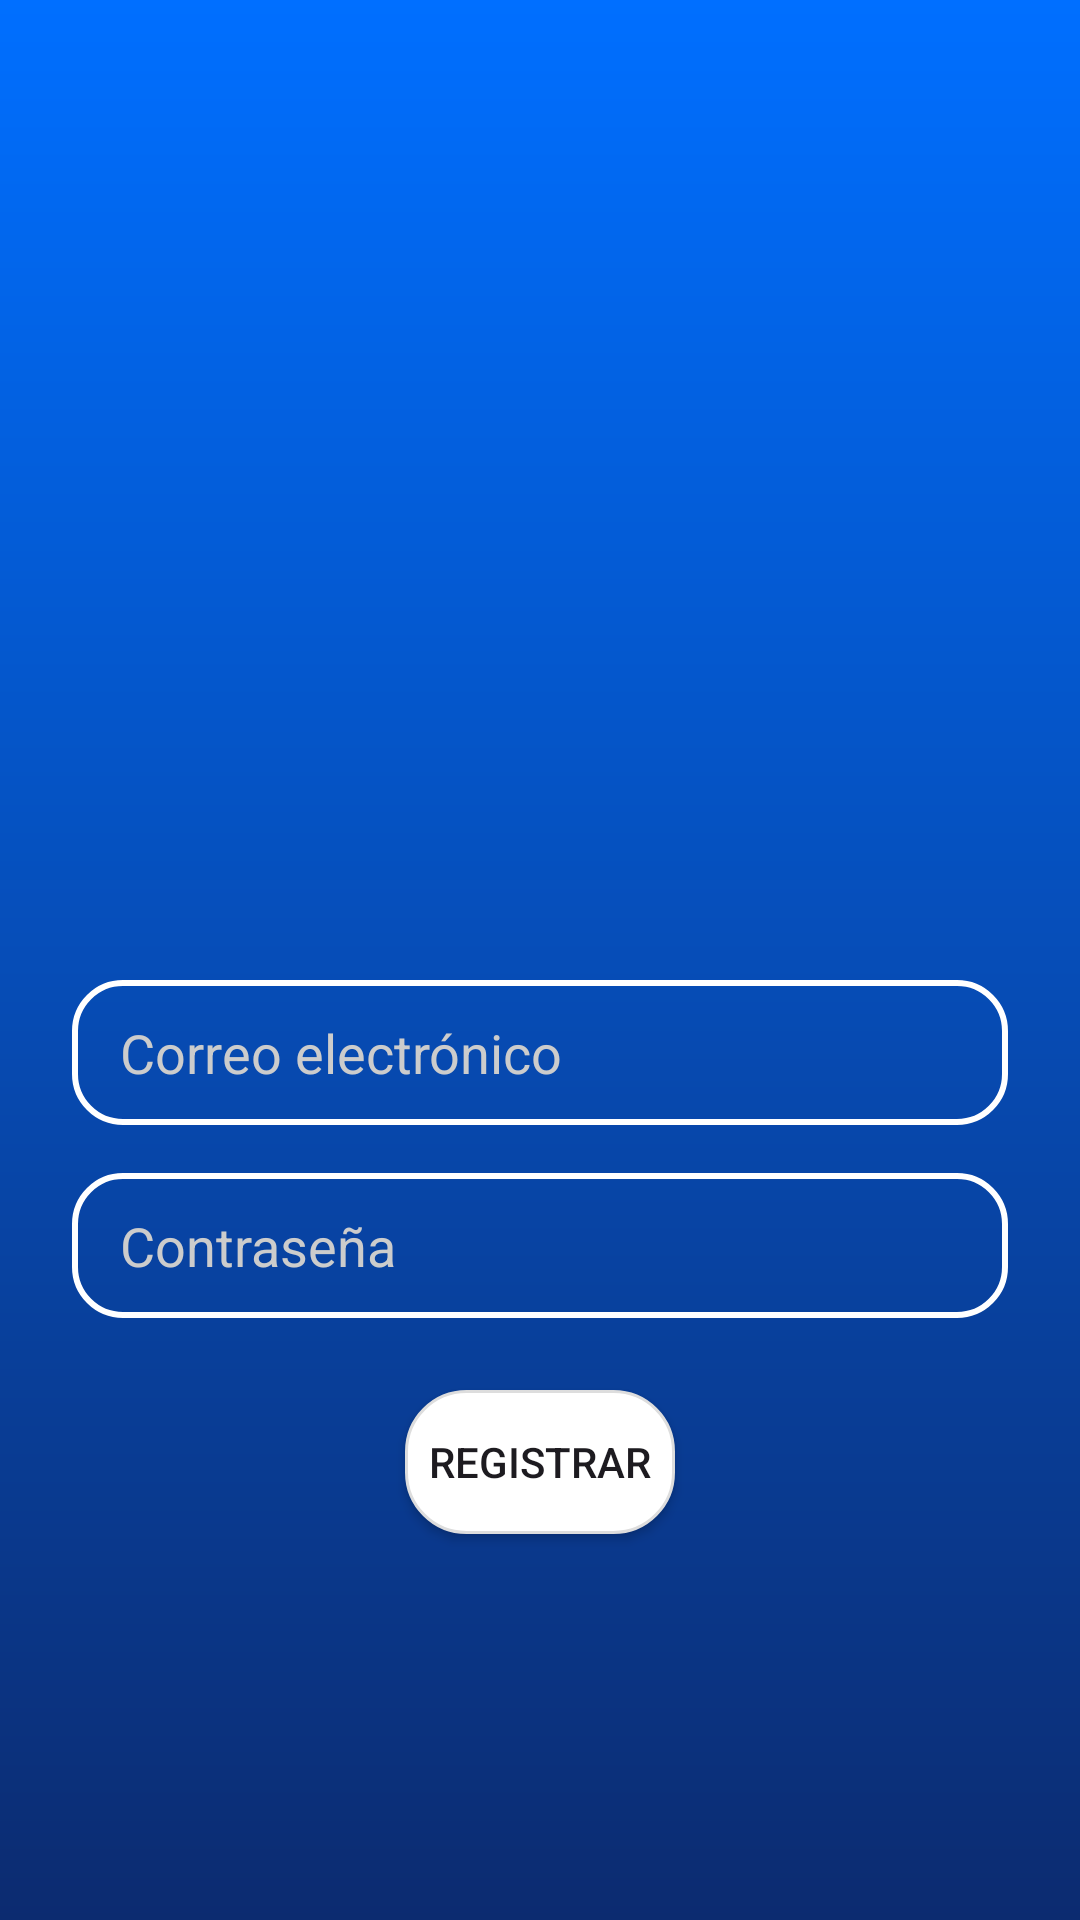

This screen was rendered from an Android layout file. Write that file and the resources it references.
<!-- AndroidManifest.xml: application theme Theme.RemindmeV2 -->
<!-- res/layout/actividad_registro.xml -->
<?xml version="1.0" encoding="utf-8"?>
<LinearLayout xmlns:android="http://schemas.android.com/apk/res/android"
    android:layout_width="match_parent"
    android:layout_height="match_parent"
    android:orientation="vertical"
    android:gravity="center"
    android:padding="24dp"
    android:background="@drawable/login_background">

    <ImageView
        android:id="@+id/imgIconoLogin"
        android:layout_width="150dp"
        android:layout_height="150dp"
        android:src="@drawable/icono_login"
        android:layout_marginBottom="48dp" />

    <EditText
        android:id="@+id/etCorreoRegistro"
        android:layout_width="match_parent"
        android:layout_height="wrap_content"
        android:hint="Correo electrónico"
        android:inputType="textEmailAddress"
        android:layout_marginBottom="16dp"
        android:background="@drawable/edittext_redondo_border"
        android:textColor="#FFFFFF"
        android:textColorHint="#CCCCCC"/>


    <EditText
        android:id="@+id/etContrasenaRegistro"
        android:layout_width="match_parent"
        android:layout_height="wrap_content"
        android:hint="Contraseña"
        android:inputType="textPassword"
        android:layout_marginBottom="24dp"
        android:background="@drawable/edittext_redondo_border"
        android:textColor="#FFFFFF"
        android:textColorHint="#CCCCCC"/>

    <Button
        android:id="@+id/btnRegistrar"
        android:layout_width="wrap_content"
        android:layout_height="wrap_content"
        android:text="Registrar"
        android:background="@drawable/borderedondo_background"/>
</LinearLayout>
<!-- resources referenced by this layout -->
<resources>
  <!-- drawable borderedondo_background (drawable) -->
  <?xml version="1.0" encoding="utf-8"?>
  <shape xmlns:android="http://schemas.android.com/apk/res/android"
      android:shape="rectangle">
  
      
      <solid android:color="@color/white" />
  
      
      <stroke
          android:width="1dp"
          android:color="#DDDDDD" />
  
      
      <corners android:radius="20dp" />
  
      
      <padding
          android:left="8dp"
          android:top="8dp"
          android:right="8dp"
          android:bottom="8dp" />
  
  </shape>
  <!-- drawable edittext_redondo_border (drawable) -->
  <?xml version="1.0" encoding="utf-8"?>
  <shape xmlns:android="http://schemas.android.com/apk/res/android"
      android:shape="rectangle">
  
      
      <solid android:color="#00000000" />
  
      
      <stroke
          android:width="2dp"
          android:color="#FFFFFF" />
  
      
      <corners android:radius="16dp" />
  
      
      <padding
          android:left="16dp"
          android:top="12dp"
          android:right="16dp"
          android:bottom="12dp" />
  </shape>
  <!-- drawable login_background (drawable) -->
  <?xml version="1.0" encoding="utf-8"?>
  <shape xmlns:android="http://schemas.android.com/apk/res/android">
  
      <gradient android:type="linear" android:angle="100"
          android:startColor="#006FFF" android:endColor="#0C2B70">
  
      </gradient>
  
  </shape>
  <style name="Theme.RemindmeV2" parent="Base.Theme.RemindmeV2" />
  <style name="Base.Theme.RemindmeV2" parent="Theme.Material3.DayNight.NoActionBar">
          
          <item name="colorPrimary">@color/white</item>
          <item name="colorOnPrimary">@color/black</item>
          <item name="colorPrimaryContainer">@color/white</item>
  
          
          <item name="android:windowBackground">@color/white</item>
      </style>
  <!-- not gathered from this repository: default colours our renderer supplied (Android Studio template values) -->
  <color name="black">#FF000000</color>
  <color name="white">#FFFFFFFF</color>
</resources>
